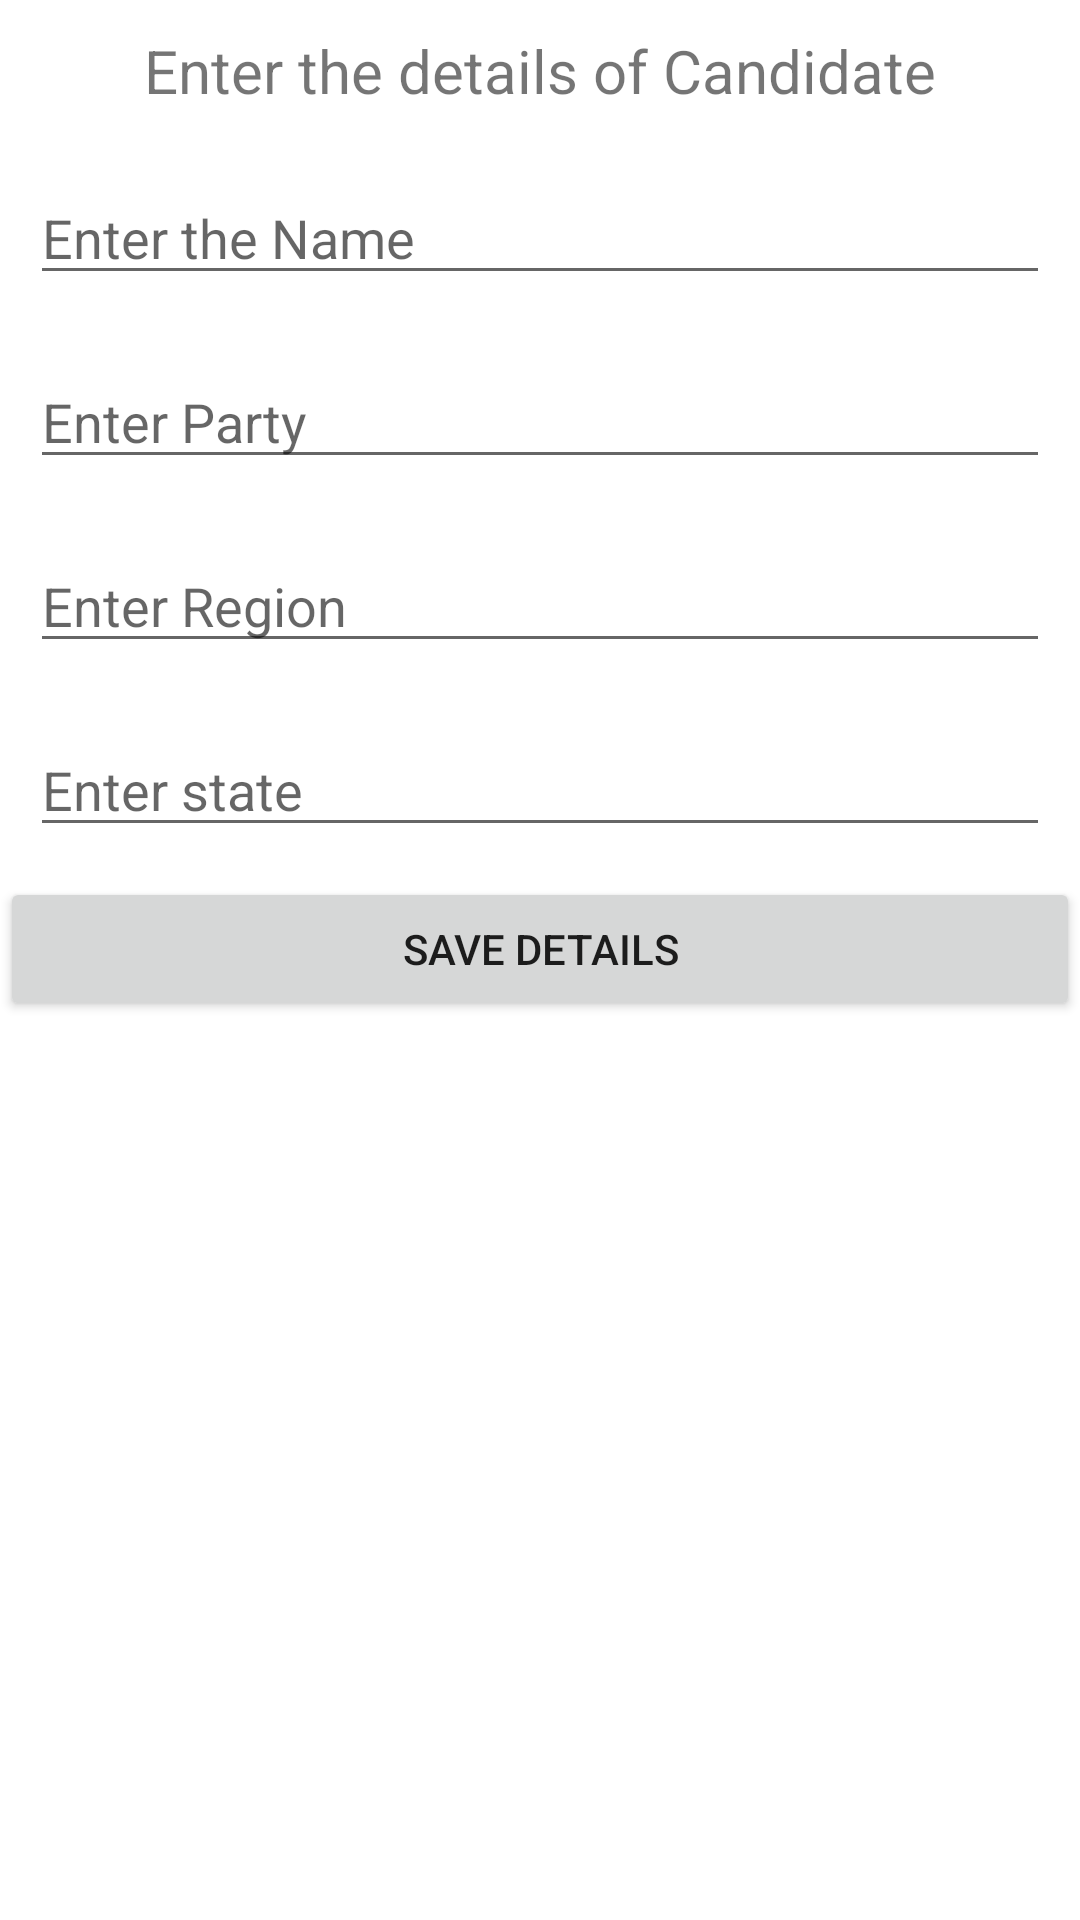

Reconstruct the res/layout file that produces this screen, plus the resources it refers to.
<!-- AndroidManifest.xml: application theme Theme.BasicVoting -->
<!-- res/layout/activity_add_candidates.xml -->
<?xml version="1.0" encoding="utf-8"?>

<LinearLayout xmlns:android="http://schemas.android.com/apk/res/android"
    xmlns:app="http://schemas.android.com/apk/res-auto"
    xmlns:tools="http://schemas.android.com/tools"
    android:layout_width="match_parent"
    android:layout_height="match_parent"
    android:orientation="vertical"
    android:layout_margin="20sp"
    tools:context=".AddCandidates">

    <TextView
        android:id="@+id/textView7"
        android:layout_width="match_parent"
        android:layout_height="wrap_content"
        android:gravity="center"
        android:layout_margin="10dp"
        android:text="Enter the details of Candidate"
        android:textSize="20sp"
        tools:ignore="MissingConstraints" />


    <EditText
        android:id="@+id/AddCandidateName"
        android:layout_width="match_parent"
        android:layout_height="wrap_content"
        android:ems="10"
        android:layout_margin="10dp"
        android:hint="Enter the Name"
        android:inputType="text"
        tools:layout_editor_absoluteX="161dp"
        tools:layout_editor_absoluteY="49dp"
        tools:ignore="MissingConstraints"
        android:autofillHints="" />

    <EditText
        android:id="@+id/AddCandidateParty"
        android:layout_width="match_parent"
        android:layout_height="wrap_content"
        android:ems="10"
        android:layout_margin="10dp"
        android:hint="Enter Party"
        android:inputType="textPersonName"
        tools:layout_editor_absoluteX="161dp"
        tools:layout_editor_absoluteY="120dp"
        tools:ignore="MissingConstraints"
        android:autofillHints="" />

    <EditText
        android:id="@+id/AddCandidateRegion"
        android:layout_width="match_parent"
        android:layout_height="wrap_content"
        android:ems="10"
        android:layout_margin="10dp"
        android:hint="Enter Region"
        android:inputType="textPersonName"
        tools:layout_editor_absoluteX="162dp"
        tools:layout_editor_absoluteY="186dp"
        tools:ignore="MissingConstraints"
        android:autofillHints="" />

    <EditText
        android:id="@+id/AddCandidateState"
        android:layout_width="match_parent"
        android:layout_height="wrap_content"
        android:ems="10"
        android:layout_margin="10dp"
        android:hint="Enter state"
        android:inputType="textPersonName"
        tools:layout_editor_absoluteX="162dp"
        tools:layout_editor_absoluteY="257dp"
        tools:ignore="MissingConstraints"
        android:autofillHints="" />

    <Button
        android:id="@+id/AddCandidateData"
        android:layout_width="match_parent"
        android:layout_height="wrap_content"
        android:text="Save Details"
        tools:layout_editor_absoluteX="159dp"
        tools:layout_editor_absoluteY="430dp"
        tools:ignore="MissingConstraints" />

</LinearLayout>
<!-- resources referenced by this layout -->
<resources>
  <style name="Theme.BasicVoting" parent="Theme.MaterialComponents.DayNight.DarkActionBar">
          
          <item name="colorPrimary">@color/purple_500</item>
          <item name="colorPrimaryVariant">@color/purple_700</item>
          <item name="colorOnPrimary">@color/white</item>
          
          <item name="colorSecondary">@color/teal_200</item>
          <item name="colorSecondaryVariant">@color/teal_700</item>
          <item name="colorOnSecondary">@color/black</item>
          
          <item name="android:statusBarColor" tools:targetApi="l">?attr/colorPrimaryVariant</item>
          
      </style>
  <!-- not gathered from this repository: default colours our renderer supplied (Android Studio template values) -->
  <color name="purple_500">#FF6200EE</color>
  <color name="purple_700">#FF3700B3</color>
  <color name="teal_200">#FF03DAC5</color>
  <color name="teal_700">#FF018786</color>
  <color name="black">#FF000000</color>
  <color name="white">#FFFFFFFF</color>
</resources>
